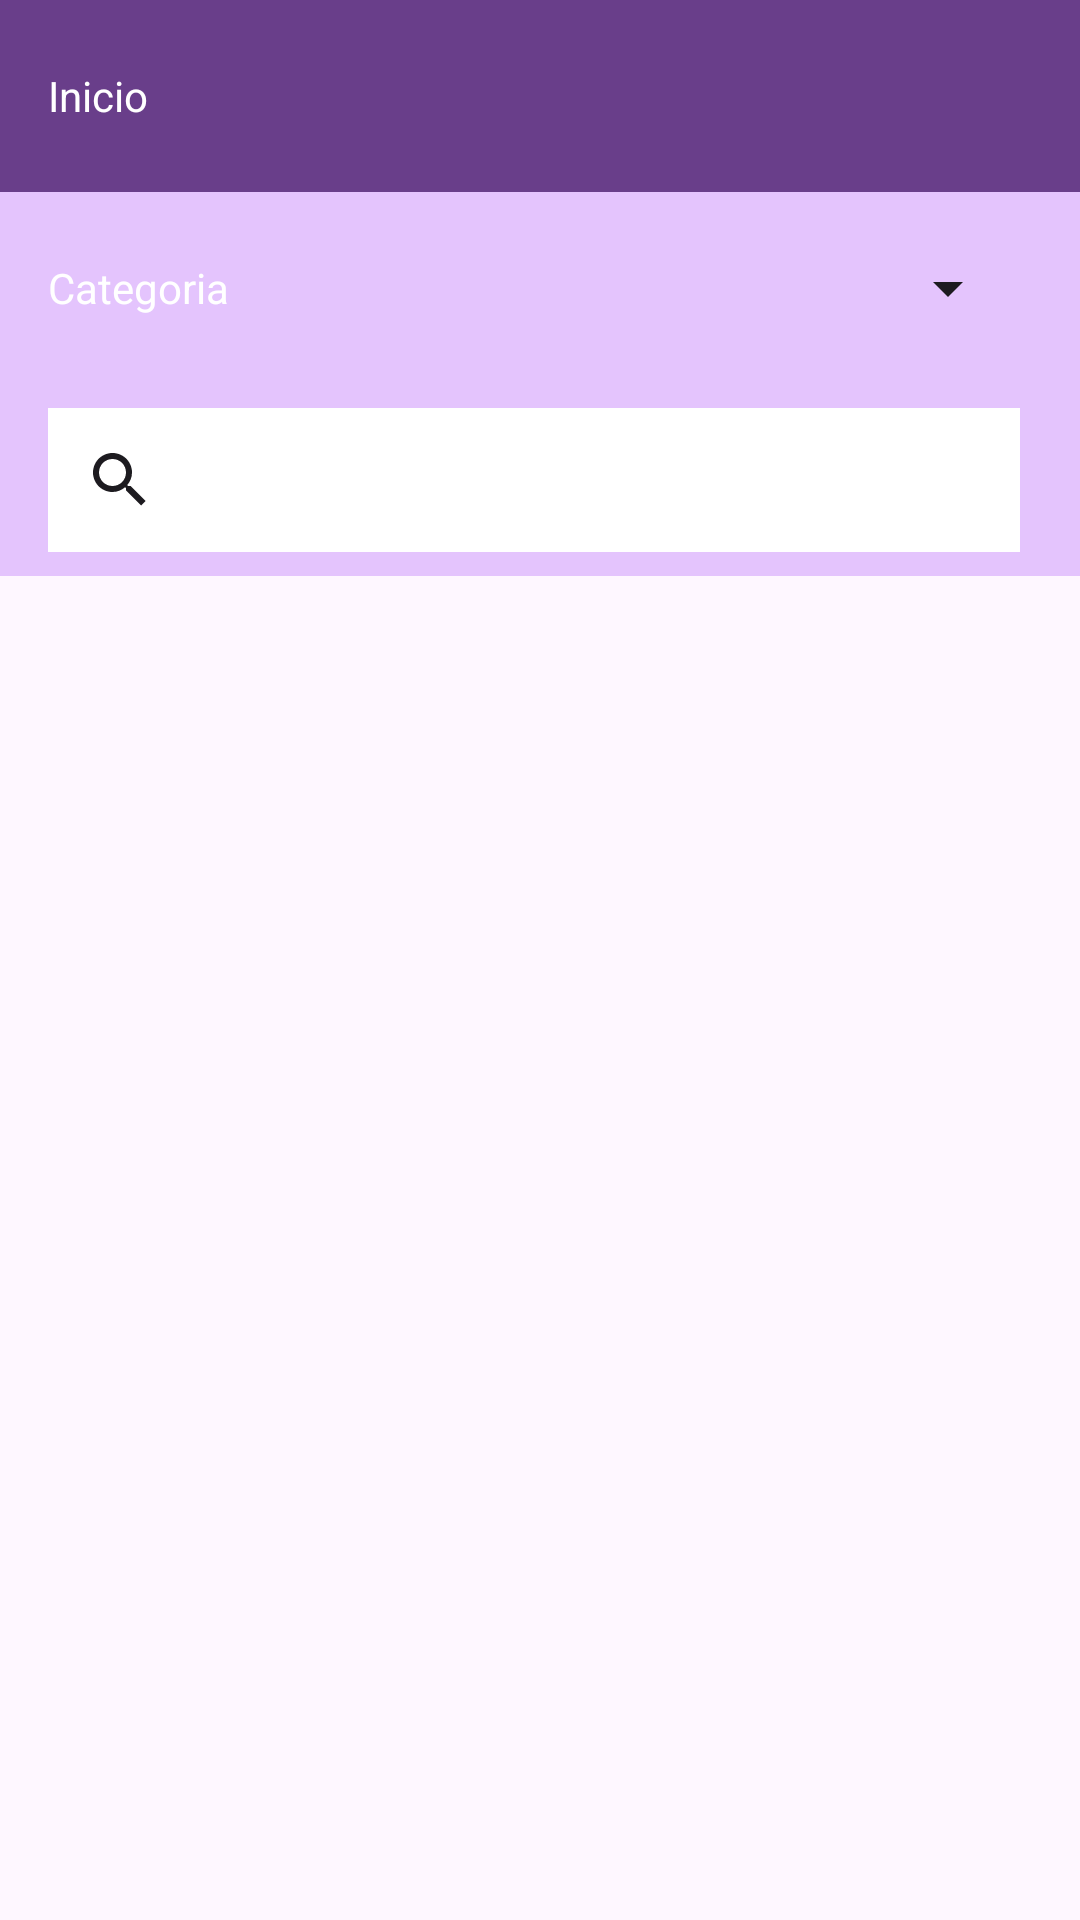

This screen was rendered from an Android layout file. Write that file and the resources it references.
<!-- AndroidManifest.xml: application theme Theme.CCUNSA -->
<!-- res/layout/fragment_lista.xml -->
<?xml version="1.0" encoding="utf-8"?>
<androidx.coordinatorlayout.widget.CoordinatorLayout xmlns:android="http://schemas.android.com/apk/res/android"
    xmlns:app="http://schemas.android.com/apk/res-auto"
    xmlns:tools="http://schemas.android.com/tools"
    android:layout_width="match_parent"
    android:layout_height="match_parent">

    <com.google.android.material.appbar.AppBarLayout
        android:id="@+id/appbar"
        android:layout_width="match_parent"
        android:layout_height="192dp">

        <androidx.appcompat.widget.Toolbar
            android:id="@+id/toolbarTitulo"
            android:layout_width="match_parent"
            android:layout_height="?attr/actionBarSize"
            android:background="#693E8A">

            <TextView
                android:id="@+id/txtTitulo"
                android:layout_width="wrap_content"
                android:layout_height="wrap_content"
                android:text="Inicio"
                android:textColor="#FFFFFF" />
        </androidx.appcompat.widget.Toolbar>

        <androidx.appcompat.widget.Toolbar
            android:id="@+id/toolbarCategorias"
            android:layout_width="match_parent"
            android:layout_height="wrap_content"
            android:background="#E4C4FD"
            android:minHeight="?attr/actionBarSize"
            android:theme="?attr/actionBarTheme">

            <TextView
                android:id="@+id/txtCategoria"
                android:layout_width="wrap_content"
                android:layout_height="wrap_content"
                android:text="Categoria"
                android:textColor="#FFFFFF" />

            <Spinner
                android:id="@+id/spnrCategoria"
                android:layout_width="match_parent"
                android:layout_height="wrap_content"
                android:layout_marginLeft="40dp"
                android:layout_marginRight="20dp"
                android:textColor="#FFFFFF" />

        </androidx.appcompat.widget.Toolbar>

        <androidx.appcompat.widget.Toolbar
            android:id="@+id/toolbarBusqueda"
            android:layout_width="match_parent"
            android:layout_height="wrap_content"
            android:background="#E4C4FD"
            android:minHeight="?attr/actionBarSize"
            android:theme="?attr/actionBarTheme">

            <SearchView
                android:layout_width="match_parent"
                android:layout_height="match_parent"
                android:layout_marginRight="20dp"
                android:background="#FFFFFF" />
        </androidx.appcompat.widget.Toolbar>


    </com.google.android.material.appbar.AppBarLayout>

    <androidx.core.widget.NestedScrollView
        android:layout_width="match_parent"
        android:layout_height="match_parent"
        app:layout_behavior="com.google.android.material.appbar.AppBarLayout$ScrollingViewBehavior">

        <FrameLayout
            android:layout_width="match_parent"
            android:layout_height="match_parent">

            <androidx.recyclerview.widget.RecyclerView
                android:layout_width="match_parent"
                android:layout_height="match_parent" />
        </FrameLayout>
    </androidx.core.widget.NestedScrollView>
</androidx.coordinatorlayout.widget.CoordinatorLayout>
<!-- resources referenced by this layout -->
<resources>
  <style name="Theme.CCUNSA" parent="Base.Theme.CCUNSA" />
  <style name="Base.Theme.CCUNSA" parent="Theme.Material3.DayNight.NoActionBar">
          
          
      </style>
</resources>
